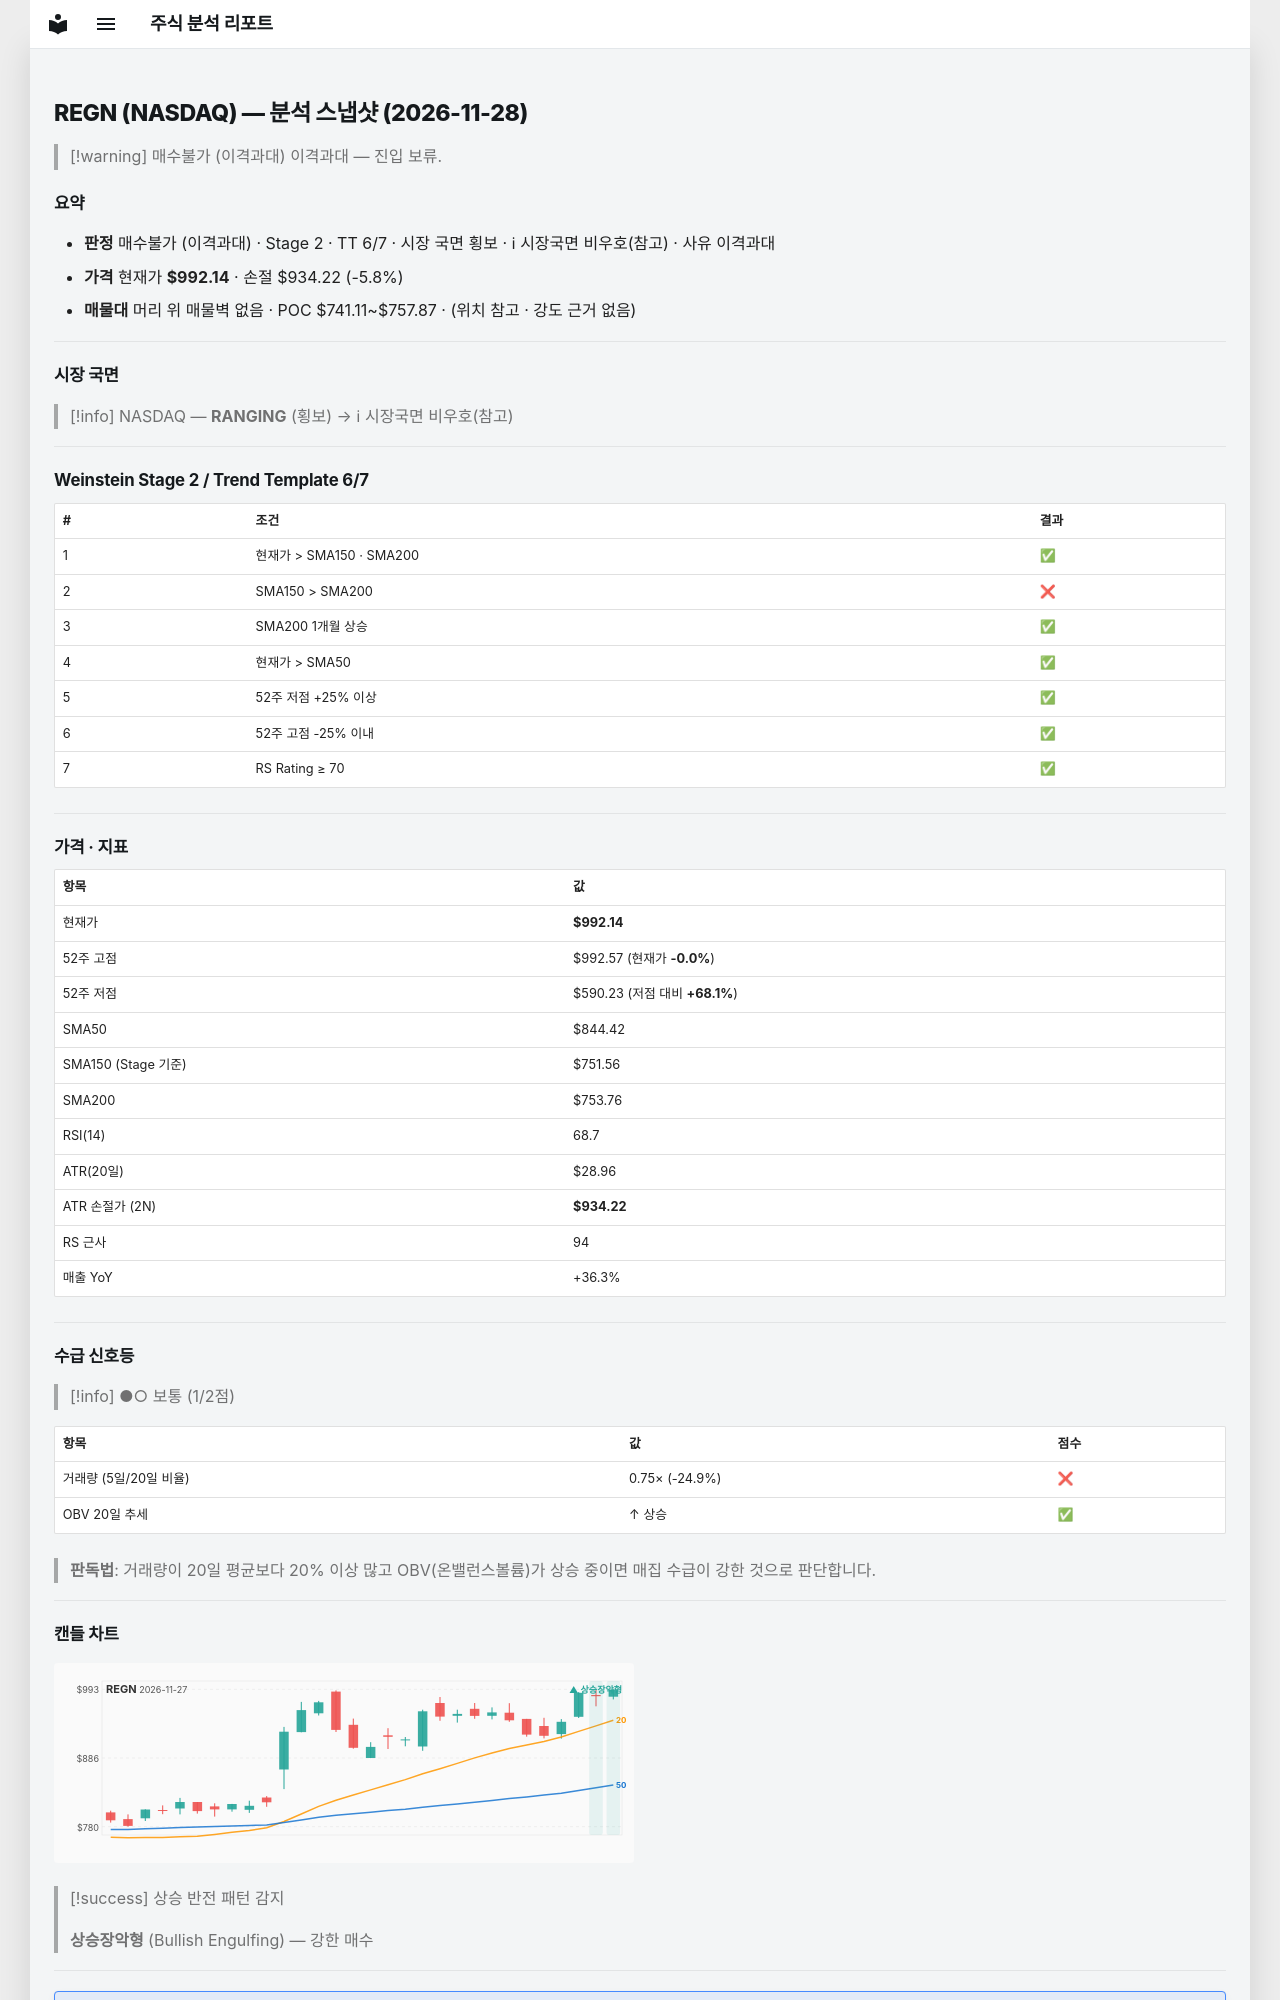

repository: soloandco/stock-reports · page: snapshots/REGN-2026-11-28/index.html · generator: mkdocs

---
type: analysis-snapshot
title: REGN 분석 스냅샷
ticker: REGN
market: NASDAQ
created: 2026-11-28
updated: 2026-11-28
bar-date: 2026-11-27
verdict: 매수불가
verdict-reason: 이격과대
real-rr: 3.57
sma50-gap-pct: 17.5
weekly-position: 저항대아래
weekly-overhead-price: 1198.66
weekly-overhead-pct: 20.8
stage: 2
trend-template-score: 6
tt-max: 7
ma-set: sma-50-150-200
price: 992.1400146484375
stop-price: 934.2176485789867
market-regime: RANGING
supply-demand-score: 1/2
supply-demand-label: 보통
status: tracking
tags:
  - stock-agent
  - watchlist
  - REGN
  - analysis
related:
  - "[[analysis-template]]"
---

# REGN (NASDAQ) — 분석 스냅샷 (2026-11-28)

> [!warning] 매수불가 (이격과대)
> 이격과대 — 진입 보류.

## 요약

- **판정** 매수불가 (이격과대) · Stage 2 · TT 6/7 · 시장 국면 횡보 · ℹ 시장국면 비우호(참고) · 사유 이격과대
- **가격** 현재가 **$992.14** · 손절 $934.22 (-5.8%)
- **매물대** 머리 위 매물벽 없음 · POC $741.11~$757.87 · (위치 참고 · 강도 근거 없음)

---

## 시장 국면

> [!info] NASDAQ — **RANGING** (횡보) → ℹ 시장국면 비우호(참고)

---

## Weinstein Stage 2 / Trend Template 6/7

| # | 조건 | 결과 |
|---|------|------|
| 1 | 현재가 > SMA150 · SMA200 | ✅ |
| 2 | SMA150 > SMA200 | ❌ |
| 3 | SMA200 1개월 상승 | ✅ |
| 4 | 현재가 > SMA50 | ✅ |
| 5 | 52주 저점 +25% 이상 | ✅ |
| 6 | 52주 고점 -25% 이내 | ✅ |
| 7 | RS Rating ≥ 70 | ✅ |

---

## 가격 · 지표

| 항목 | 값 |
|------|---|
| 현재가 | **$992.14** |
| 52주 고점 | $992.57 (현재가 **-0.0%**) |
| 52주 저점 | $590.23 (저점 대비 **+68.1%**) |
| SMA50 | $844.42 |
| SMA150 (Stage 기준) | $751.56 |
| SMA200 | $753.76 |
| RSI(14) | 68.7 |
| ATR(20일) | $28.96 |
| ATR 손절가 (2N) | **$934.22** |
| RS 근사 | 94 |
| 매출 YoY | +36.3% |

---
## 수급 신호등

> [!info] ●○ 보통 (1/2점)

| 항목 | 값 | 점수 |
|------|------|------|
| 거래량 (5일/20일 비율) | 0.75× (-24.9%) | ❌ |
| OBV 20일 추세 | ↑ 상승 | ✅ |

> **판독법**: 거래량이 20일 평균보다 20% 이상 많고 OBV(온밸런스볼륨)가 상승 중이면 매집 수급이 강한 것으로 판단합니다.

---
